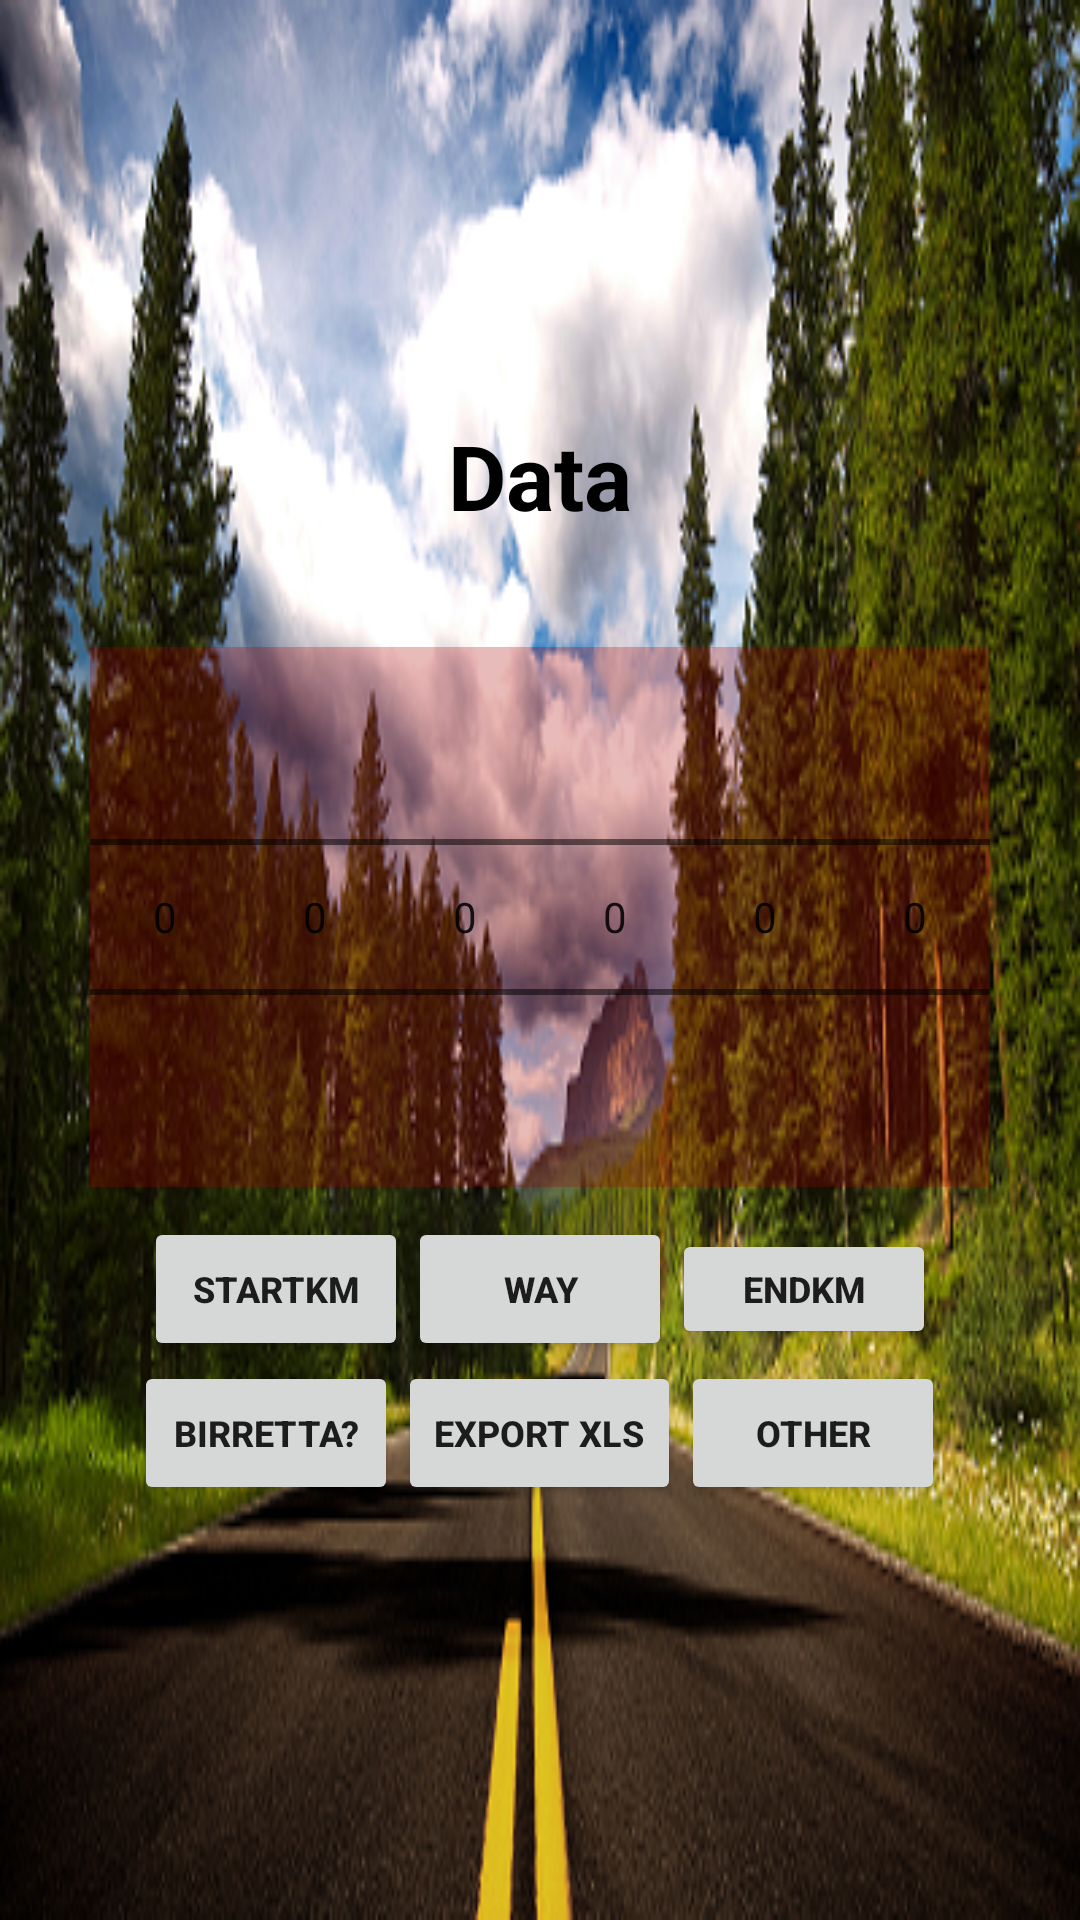

Android layout source for this screen:
<!-- AndroidManifest.xml: fallback theme Theme.MaterialComponents.DayNight.NoActionBar -->
<!-- res/layout/main.xml -->
<?xml version="1.0" encoding="utf-8"?>
<LinearLayout xmlns:android="http://schemas.android.com/apk/res/android"
    android:id="@+id/mainLayout"
    android:layout_width="fill_parent"
    android:layout_height="fill_parent"
    android:background="@drawable/sfondo"
    android:gravity="center"
    android:orientation="vertical" >

    <LinearLayout
        android:id="@+id/LinearLayout02"
        android:layout_width="wrap_content"
        android:layout_height="wrap_content"
        android:gravity="center"
        android:orientation="vertical"
        android:paddingBottom="10dp" >

        <TextView
            android:id="@+id/titolo"
            android:layout_width="wrap_content"
            android:layout_height="wrap_content"
            android:text="Data"
            android:textColor="@color/black"
            android:textSize="30sp"
            android:textStyle="bold" />

        <TextView
            android:id="@+id/datadelgiorno"
            android:layout_width="wrap_content"
            android:layout_height="wrap_content"
            android:text="@+id/DataImpostata"
            android:textColor="@color/black"
            android:textSize="20sp"
            android:textStyle="bold" />

    </LinearLayout>

    <LinearLayout
        android:layout_width="match_parent"
        android:layout_height="wrap_content"
        android:gravity="center" >

        <NumberPicker
            android:id="@+id/np1"
            android:layout_width="50dp"
            android:layout_height="wrap_content"
            android:background="#44AA0000" >

        </NumberPicker>

        <NumberPicker
            android:id="@+id/np2"
            android:layout_width="50dp"
            android:layout_height="wrap_content"
            android:background="#44AA0000" />

        <NumberPicker
            android:id="@+id/np3"
            android:layout_width="50dp"
            android:layout_height="wrap_content"
            android:background="#44AA0000" />

        <NumberPicker
            android:id="@+id/np4"
            android:layout_width="50dp"
            android:layout_height="wrap_content"
            android:background="#44AA0000" />

        <NumberPicker
            android:id="@+id/np5"
            android:layout_width="50dp"
            android:layout_height="wrap_content"
            android:background="#44AA0000" />

        <NumberPicker
            android:id="@+id/np6"
            android:layout_width="50dp"
            android:layout_height="wrap_content"
            android:background="#44AA0000" />

    </LinearLayout>

    <LinearLayout
        android:layout_width="match_parent"
        android:layout_height="wrap_content"
        android:gravity="center" >

    </LinearLayout>

<LinearLayout
    android:layout_width="wrap_content"
    android:layout_height="wrap_content"
    android:paddingTop="10dp" >

    <Button
        android:id="@+id/startKm"
        android:layout_width="wrap_content"
        android:layout_height="wrap_content"
        android:onClick="startKm"
        android:text="startKm"
        android:textSize="12dp"
        android:textStyle="bold" />

    <Button
        android:id="@+id/tragitto"
        android:layout_width="wrap_content"
        android:layout_height="wrap_content"
        android:onClick="tragitto"
        android:text="way"
        android:textSize="12dp"
        android:textStyle="bold" />

    <Button
        android:id="@+id/fineKm"
        android:layout_width="wrap_content"
        android:layout_height="40dp"
        android:onClick="fineKm"
        android:text="endKm"
        android:textSize="12dp"
        android:textStyle="bold" />

</LinearLayout>

<LinearLayout android:id="@+id/pulsanti" 
		android:layout_width="wrap_content" 
		android:layout_height="wrap_content"
		android:gravity="center" >

    <Button
        android:id="@+id/beer"
        android:layout_width="wrap_content"
        android:layout_height="wrap_content"
        android:onClick="birra"
        android:text="Birretta?"
        android:textSize="12dp"
        android:textStyle="bold" />

<Button
    android:id="@+id/lettura"
    android:layout_width="wrap_content"
    android:layout_height="wrap_content"
    android:onClick="export"
    android:text="Export XLS"
    android:textSize="12dp"
    android:textStyle="bold" >

</Button>

<Button
    android:id="@+id/altro"
    android:layout_width="wrap_content"
    android:layout_height="wrap_content"
    android:onClick="altro"
    android:text="other"
    android:textSize="12dp"
    android:textStyle="bold" >

</Button>
</LinearLayout>

</LinearLayout>
<!-- resources referenced by this layout -->
<resources>
  <color name="black">#000000</color>
  <!-- drawable sfondo: png bitmap (drawable-ldpi, 255039 bytes) -->
</resources>
